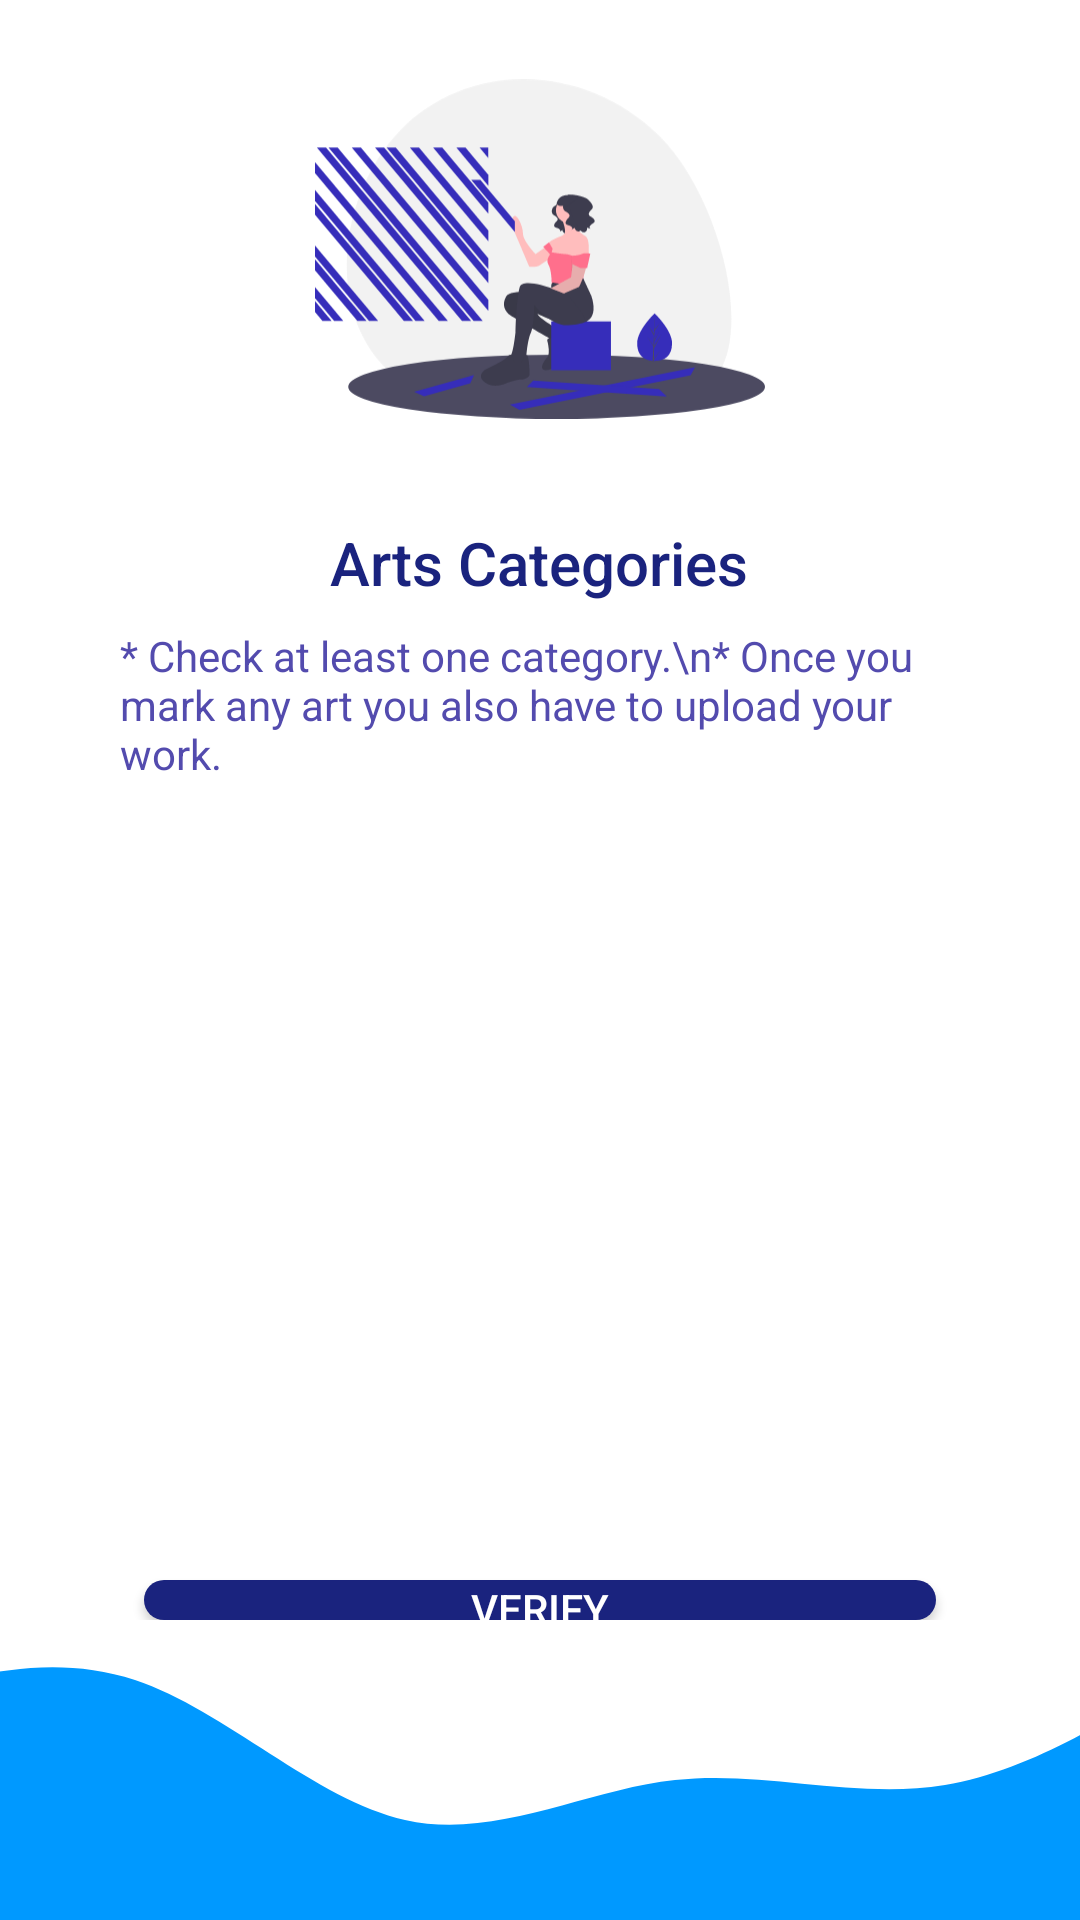

Produce the Android XML layout that renders to this screen, including the resource entries it uses.
<!-- AndroidManifest.xml: application theme Theme.EcommerceForWomen -->
<!-- res/layout/activity_arts__categories.xml -->
<?xml version="1.0" encoding="utf-8"?>
<androidx.constraintlayout.widget.ConstraintLayout xmlns:android="http://schemas.android.com/apk/res/android"
    xmlns:app="http://schemas.android.com/apk/res-auto"
    xmlns:tools="http://schemas.android.com/tools"
    android:layout_width="match_parent"
    android:layout_height="match_parent"
    tools:context=".Address_Info">

    <LinearLayout
        android:orientation="vertical"
        android:layout_width="0dp"
        android:layout_height="0dp"
        android:gravity="center_vertical"
        android:paddingStart="32dp"
        android:paddingEnd="32dp"
        app:layout_constraintBottom_toTopOf="@+id/imageView2"
        app:layout_constraintEnd_toEndOf="parent"
        app:layout_constraintStart_toStartOf="parent"
        app:layout_constraintTop_toTopOf="parent">

        <androidx.appcompat.widget.AppCompatImageView
            android:layout_width="150dp"
            android:layout_height="150dp"
            android:layout_gravity="center"
            android:layout_marginTop="8dp"
            android:src="@drawable/ic_arts_categories"/>

        <TextView
            android:id="@+id/textView"
            android:textColor="@color/secondary"
            style="@style/TextAppearance.AppCompat.Title"
            android:layout_marginTop="16dp"
            android:layout_width="wrap_content"
            android:layout_height="wrap_content"
            android:layout_gravity="center"
            android:text="Arts Categories" />
        <TextView
            android:layout_width="match_parent"
            android:layout_height="wrap_content"
            android:layout_marginTop="8dp"
            android:paddingHorizontal="8dp"
            android:textColor="@color/secondary_light"
            android:text="* Check at least one category.\n* Once you mark any art you also have to upload your work."/>

        <ScrollView
            android:layout_width="match_parent"
            android:layout_height="250dp">
           <androidx.recyclerview.widget.RecyclerView
               android:id="@+id/categories_recycler"
               android:layout_width="match_parent"
               android:layout_height="wrap_content"/>

        </ScrollView>
        <androidx.appcompat.widget.AppCompatButton
            android:id="@+id/verify_artist"
            android:layout_width="match_parent"
            android:layout_height="wrap_content"
            android:layout_marginTop="16dp"
            android:background="@drawable/btn_primary"
            android:textColor="@color/colorPrimaryButton"
            android:layout_marginHorizontal="16dp"
            android:text="Verify" />


    </LinearLayout>



    <ImageView
        android:id="@+id/imageView2"
        android:layout_width="0dp"
        android:layout_height="100dp"
        android:scaleType="centerCrop"
        android:src="@drawable/ic_wave"
        app:layout_constraintBottom_toBottomOf="parent"
        app:layout_constraintEnd_toEndOf="parent"
        app:layout_constraintStart_toStartOf="parent"
        />

</androidx.constraintlayout.widget.ConstraintLayout>
<!-- resources referenced by this layout -->
<resources>
  <color name="colorPrimaryButton">#FFFFFF</color>
  <color name="secondary">#1a237e</color>
  <color name="secondary_light">#534bae</color>
  <!-- drawable btn_primary (drawable) -->
  <?xml version="1.0" encoding="utf-8"?>
  <shape xmlns:android="http://schemas.android.com/apk/res/android">
      <solid  android:color="@color/secondary"></solid>
      <corners android:radius="8dp"></corners>
      <size android:height="16dp"></size>
  </shape>
  <!-- drawable ic_arts_categories: vector/xml drawable (drawable, 7564 chars, omitted) -->
  <!-- drawable ic_wave (drawable) -->
  <vector xmlns:android="http://schemas.android.com/apk/res/android"
      android:width="1440dp"
      android:height="320dp"
      android:viewportWidth="1440"
      android:viewportHeight="320">
    <path
        android:pathData="M0,96L48,80C96,64 192,32 288,64C384,96 480,192 576,213.3C672,235 768,181 864,170.7C960,160 1056,192 1152,176C1248,160 1344,96 1392,64L1440,32L1440,320L1392,320C1344,320 1248,320 1152,320C1056,320 960,320 864,320C768,320 672,320 576,320C480,320 384,320 288,320C192,320 96,320 48,320L0,320Z"
        android:fillColor="#0099ff"/>
  </vector>
  <style name="Theme.EcommerceForWomen" parent="Theme.MaterialComponents.DayNight.DarkActionBar">
          
          <item name="colorPrimary">@color/purple_500</item>
          <item name="colorPrimaryVariant">@color/purple_700</item>
          <item name="colorOnPrimary">@color/white</item>
          
          <item name="colorSecondary">@color/teal_200</item>
          <item name="colorSecondaryVariant">@color/teal_700</item>
          <item name="colorOnSecondary">@color/black</item>
          
          <item name="android:statusBarColor" tools:targetApi="l">?attr/colorPrimaryVariant</item>
          
      </style>
  <color name="purple_500">#FF6200EE</color>
  <color name="purple_700">#FF3700B3</color>
  <color name="white">#FFFFFFFF</color>
  <color name="teal_200">#FF03DAC5</color>
  <color name="teal_700">#FF018786</color>
  <color name="black">#FF000000</color>
</resources>
